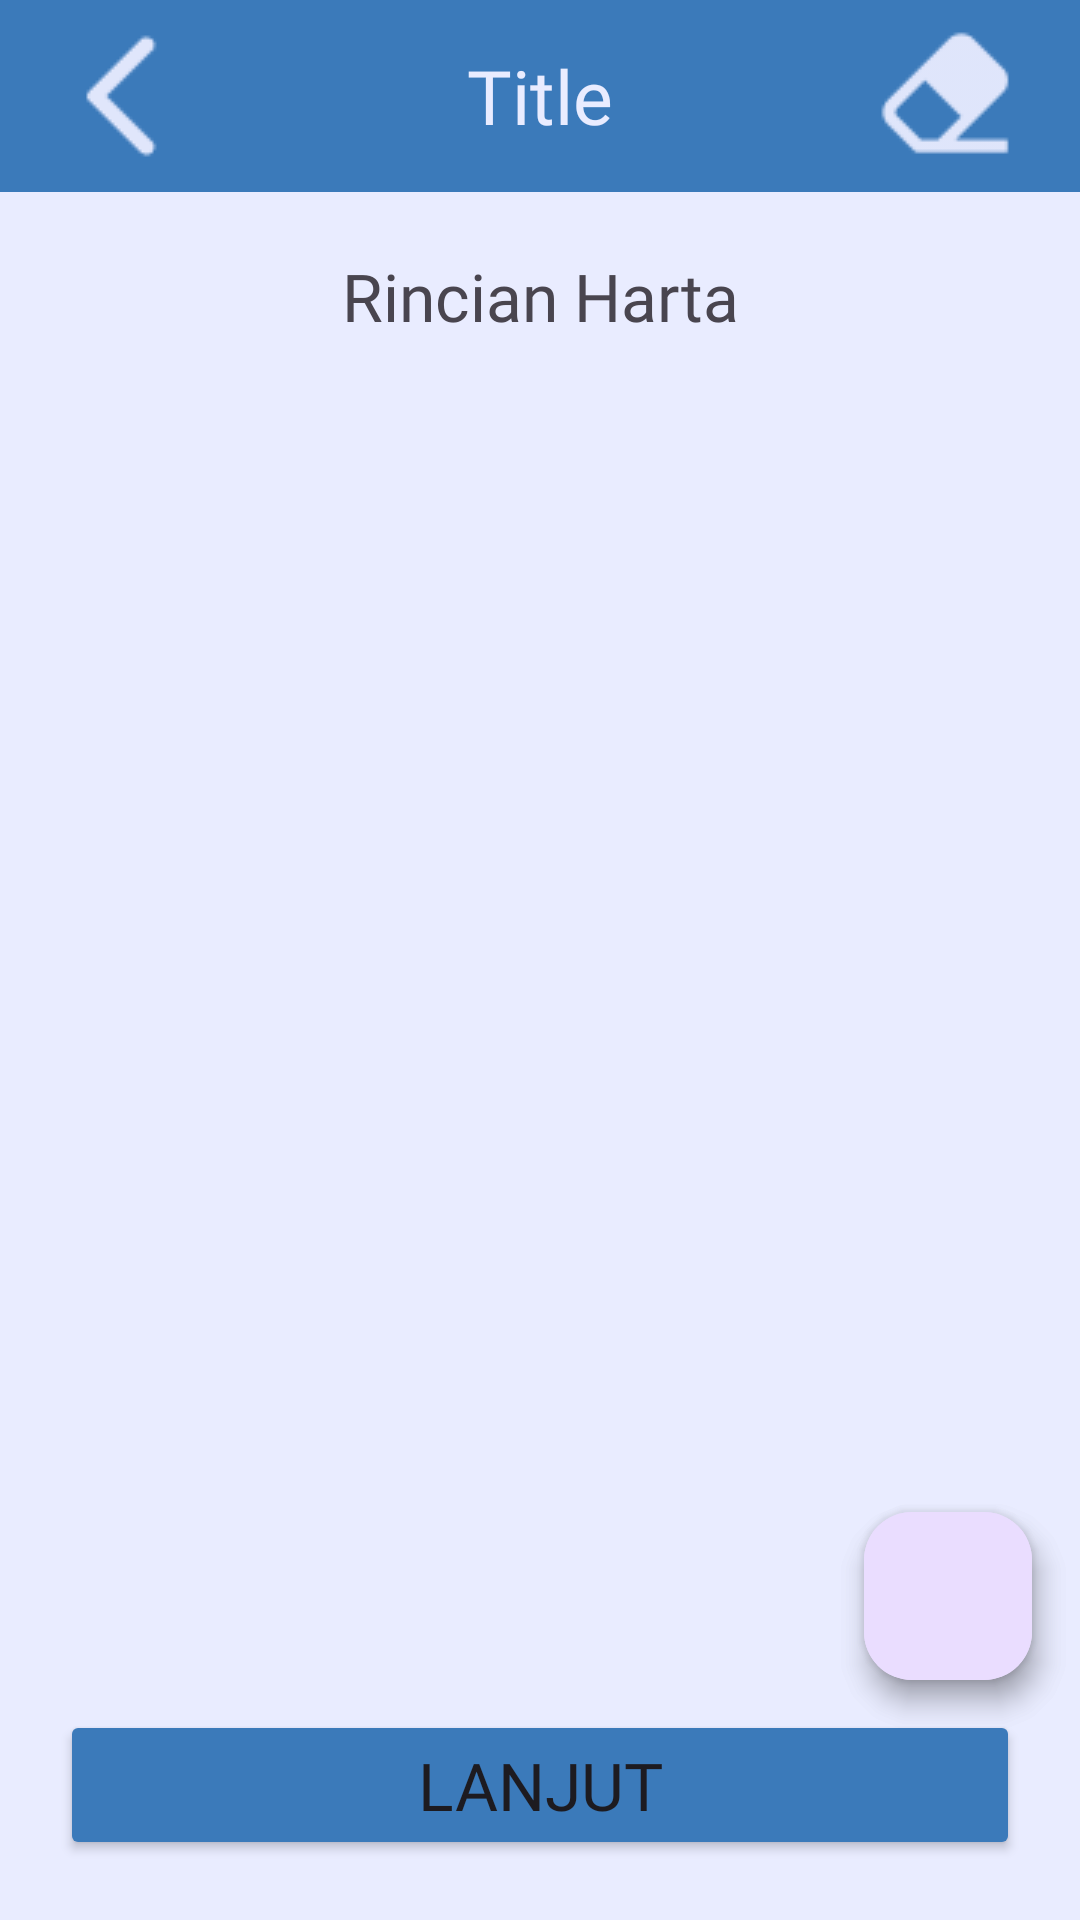

Layout XML and referenced resources for this Android screen:
<!-- AndroidManifest.xml: application theme Theme.AlmirathKalkulator -->
<!-- res/layout/activity_table_harta.xml -->
<?xml version="1.0" encoding="utf-8"?>
<RelativeLayout xmlns:android="http://schemas.android.com/apk/res/android"
    xmlns:app="http://schemas.android.com/apk/res-auto"
    xmlns:tools="http://schemas.android.com/tools"
    android:layout_width="match_parent"
    android:layout_height="match_parent"
    android:background="@color/white"
    tools:context=".harta.TableHartaActivity">
    <include layout="@layout/layout_toolbar" android:id="@+id/toolbar_tableHarta"/>
    <ScrollView
        android:layout_width="match_parent"
        android:layout_height="match_parent"
        android:layout_below="@id/toolbar_tableHarta">
        <LinearLayout
            android:layout_width="match_parent"
            android:layout_height="wrap_content"
            android:orientation="vertical">
            <TextView
                android:id="@+id/txt_titleHarta"
                android:layout_width="match_parent"
                android:layout_height="wrap_content"
                android:layout_below="@+id/toolbar_tableHarta"
                android:text="Rincian Harta"
                android:textSize="22sp"
                android:fontFamily="@font/lato_heavy"
                android:textAlignment="center"
                android:layout_marginTop="20dp"/>
            <FrameLayout
                android:id="@+id/flHarta"
                android:layout_width="match_parent"
                android:layout_height="match_parent"
                android:layout_marginBottom="150dp"
                android:layout_below="@id/txt_titleHarta">
            </FrameLayout>
        </LinearLayout>
    </ScrollView>
    <Button
        android:id="@+id/btn_lanjut"
        android:layout_width="match_parent"
        android:layout_height="50dp"
        android:layout_alignParentBottom="true"
        android:layout_centerHorizontal="true"
        android:layout_marginStart="20dp"
        android:layout_marginTop="20dp"
        android:layout_marginEnd="20dp"
        android:layout_marginBottom="20dp"
        android:backgroundTint="@color/primaryColor"
        android:fontFamily="@font/lato_heavy"
        android:text="Lanjut"
        android:textSize="22sp" />

    <com.google.android.material.floatingactionbutton.FloatingActionButton
        android:id="@+id/fab_zoomIn"
        android:layout_width="wrap_content"
        android:layout_height="wrap_content"
        android:layout_alignParentBottom="true"
        android:layout_alignParentEnd="true"
        android:layout_marginBottom="80dp"
        android:layout_marginEnd="16dp"
        android:src="@drawable/baseline_zoom_in_24" />

    <com.google.android.material.floatingactionbutton.FloatingActionButton
        android:id="@+id/fab_zoomOut"
        android:layout_width="wrap_content"
        android:layout_height="wrap_content"
        android:layout_alignParentEnd="true"
        android:layout_alignParentBottom="true"
        android:layout_marginBottom="80dp"
        android:layout_marginEnd="16dp"
        android:src="@drawable/baseline_zoom_out_24" />

</RelativeLayout>
<!-- res/layout/layout_toolbar.xml (included above) -->
<?xml version="1.0" encoding="utf-8"?>
<RelativeLayout xmlns:android="http://schemas.android.com/apk/res/android"
    android:layout_width="match_parent"
    android:layout_height="wrap_content"
    android:background="@color/white">
    <androidx.appcompat.widget.Toolbar
        android:id="@+id/toolbar"
        android:layout_width="match_parent"
        android:layout_height="wrap_content"
        android:elevation="4dp"
        android:theme="@style/ThemeOverlay.AppCompat.ActionBar"
        android:background="@color/primaryColor">
        <ImageView
            android:id="@+id/btn_back"
            android:layout_width="wrap_content"
            android:layout_height="wrap_content"
            android:src="@drawable/button_back"/>
        <TextView
            android:id="@+id/txt_title"
            android:layout_width="wrap_content"
            android:layout_height="wrap_content"
            android:layout_gravity="center"
            android:text="Title"
            android:fontFamily="@font/lato_heavy"
            android:textColor="@color/white"
            android:textSize="25sp" />
        <ImageView
            android:id="@+id/btn_delete"
            android:layout_gravity="end"
            android:layout_width="wrap_content"
            android:layout_height="wrap_content"
            android:layout_marginRight="20dp"
            android:src="@drawable/clear_button"/>
    </androidx.appcompat.widget.Toolbar>

</RelativeLayout>
<!-- resources referenced by this layout -->
<resources>
  <color name="primaryColor">#3B7ABA</color>
  <color name="white">#E9ECFF</color>
  <!-- drawable button_back: png bitmap (drawable, 508 bytes) -->
  <!-- drawable clear_button: png bitmap (drawable, 953 bytes) -->
  <style name="Theme.AlmirathKalkulator" parent="Base.Theme.AlmirathKalkulator" />
  <style name="Base.Theme.AlmirathKalkulator" parent="Theme.Material3.DayNight.NoActionBar">
          
          
      </style>
</resources>
